Labelled photos from "eye_dataset", an image-classification folder in aloksharma123/animal_eye_classifier. The possible labels are: cat, dog, wild animal.

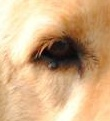
Label: dog

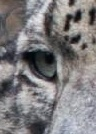
Label: wild animal

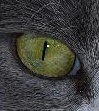
Label: cat

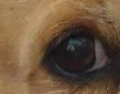
Label: dog

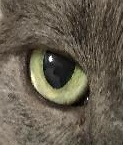
Label: cat

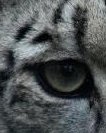
Label: wild animal
